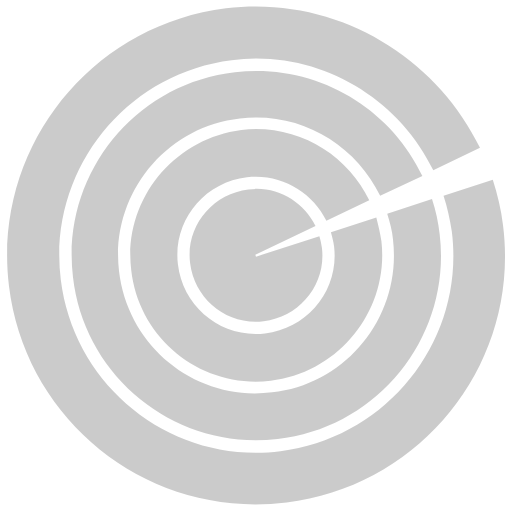
t = 0.00 s
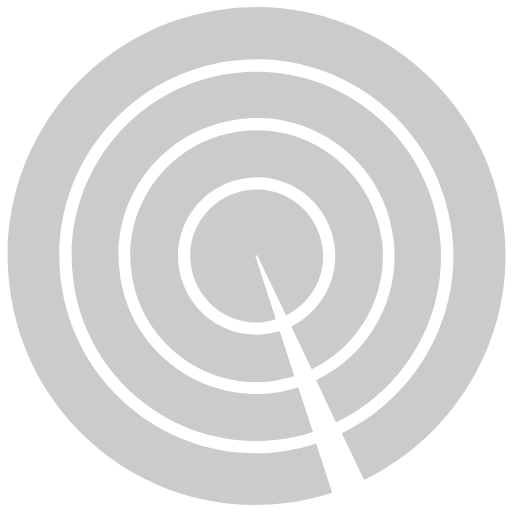
t = 0.20 s
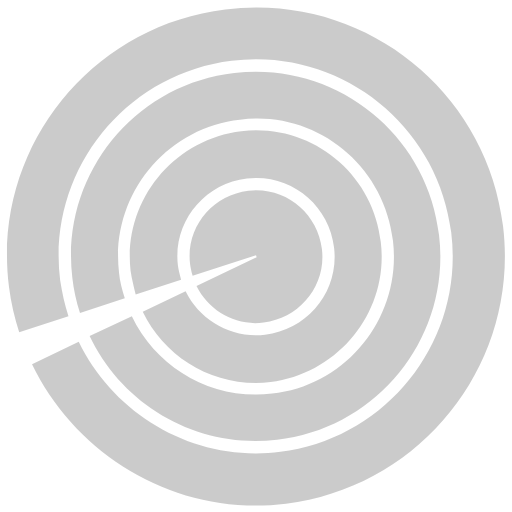
t = 0.40 s
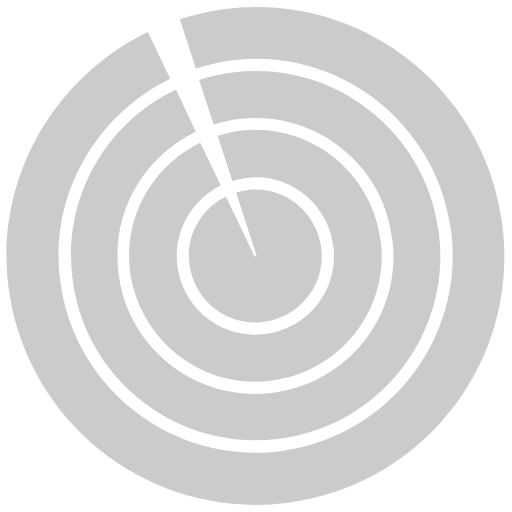
t = 0.60 s

The animated SVG that drew these frames (rendered in a browser with its animation timeline set to each time). Animation: 1 SMIL element (animateTransform=1); one cycle of 0.80 s, repeats indefinitely.

<?xml version="1.0" encoding="utf-8"?>
<!-- Generator: Adobe Illustrator 21.0.2, SVG Export Plug-In . SVG Version: 6.00 Build 0)  -->
<svg version="1.1" id="Layer_1" xmlns="http://www.w3.org/2000/svg" xmlns:xlink="http://www.w3.org/1999/xlink" x="0px" y="0px" viewBox="0 0 80 80" style="enable-background:new 0 0 80 80;" xml:space="preserve">
	<g class="st0" opacity=".2">
		<path
			d="M78.6,35.2c-0.3-2.5-0.9-4.9-1.6-7.1l-7.7,2.5c0.6,1.8,1,3.7,1.3,5.6c2.1,16.8-9.9,32.2-26.8,34.3
			c-16.8,2.1-32.2-9.9-34.3-26.8C7.4,26.9,19.4,11.5,36.2,9.4c13.4-1.7,25.9,5.7,31.5,17.2l7.3-3.5C68,8.6,52.2-0.8,35.3,1.3
			C13.9,4-1.2,23.4,1.4,44.7c2.6,21.3,22,36.5,43.4,33.8C66.1,75.9,81.3,56.5,78.6,35.2"/>
		<path
			d="M67.5,31.1l-7,2.3c0.4,1.3,0.8,2.7,0.9,4c1.4,11.8-7.1,22.6-18.9,23.9C30.7,62.8,20,54.3,18.6,42.4
			c-1.4-11.8,7.1-22.6,18.9-23.9c9.4-1.1,18,4,21.9,12.1l6.6-3.1C60.9,16.7,49.2,9.8,36.7,11.3c-15.8,1.8-27.2,16.2-25.3,32
			c1.8,15.8,16.2,27.2,32,25.3c15.8-1.8,27.2-16.2,25.3-32C68.5,34.8,68.1,32.9,67.5,31.1"/>
		<path
			d="M58.8,34l-7.1,2.3c0.2,0.7,0.4,1.5,0.5,2.2c0.8,6.7-4,12.8-10.8,13.6c-6.7,0.8-12.8-4-13.6-10.8
			c-0.8-6.7,4-12.8,10.8-13.6c5.3-0.6,10.2,2.3,12.4,6.8l6.7-3.2c-3.5-7.3-11.4-12-20-11C27,21.7,19.2,31.4,20.5,42.2
			C21.7,53,31.5,60.8,42.3,59.5c10.8-1.3,18.5-11.1,17.3-21.8C59.4,36.4,59.1,35.2,58.8,34"/>
		<path d="M49.9,36.9L40,40.1l-0.1-0.3l9.4-4.5c-1.9-3.8-6-6.3-10.5-5.7c-5.7,0.7-9.8,5.8-9.1,11.5
			c0.7,5.7,5.8,9.8,11.5,9.1c5.7-0.7,9.8-5.8,9.1-11.5C50.2,38.1,50.1,37.5,49.9,36.9"/>

		<!-- ANIMATION START -->
		<animateTransform attributeType="xml" attributeName="transform" type="rotate" from="0 40 40" to="360 40 40" dur="0.8s" repeatCount="indefinite"/>
	</g>
</svg>
